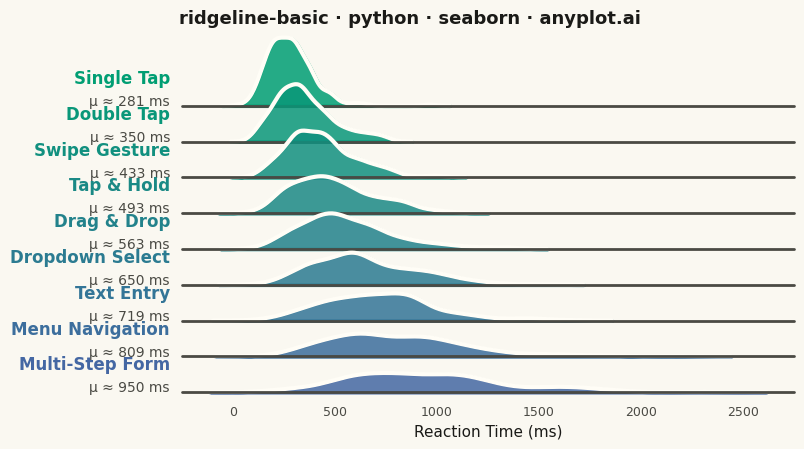

Generate this figure with matplotlib:
""" anyplot.ai
ridgeline-basic: Basic Ridgeline Plot
Library: seaborn 0.13.2 | Python 3.13.14
Quality: 93/100 | Updated: 2026-07-25
"""

import os

import matplotlib.pyplot as plt
import numpy as np
import pandas as pd
import seaborn as sns
from matplotlib.colors import LinearSegmentedColormap


# Theme tokens
THEME = os.getenv("ANYPLOT_THEME", "light")
PAGE_BG = "#FAF8F1" if THEME == "light" else "#1A1A17"
ELEVATED_BG = "#FFFDF6" if THEME == "light" else "#242420"
INK = "#1A1A17" if THEME == "light" else "#F0EFE8"
INK_SOFT = "#4A4A44" if THEME == "light" else "#B8B7B0"

# Data - UI task reaction times, ordered by rising interaction complexity
np.random.seed(42)

tasks = [
    "Single Tap",
    "Double Tap",
    "Swipe Gesture",
    "Tap & Hold",
    "Drag & Drop",
    "Dropdown Select",
    "Text Entry",
    "Menu Navigation",
    "Multi-Step Form",
]

mean_ms = [280, 350, 420, 480, 560, 630, 720, 810, 950]
gamma_shape = 6  # moderate right skew, characteristic of human reaction-time distributions

data = []
for task, mu in zip(tasks, mean_ms, strict=True):
    reaction_times = np.random.gamma(shape=gamma_shape, scale=mu / gamma_shape, size=180)
    for value in reaction_times:
        data.append({"task": task, "reaction_time": value})

df = pd.DataFrame(data)

# Imprint sequential colormap (brand green -> blue): single-polarity gradient tracks rising task complexity
imprint_seq = LinearSegmentedColormap.from_list("imprint_seq", ["#009E73", "#4467A3"])
palette = [imprint_seq(t) for t in np.linspace(0, 1, len(tasks))]

# Configure seaborn: transparent axes so figure background shows through
sns.set_theme(
    style="white",
    rc={
        "axes.facecolor": (0, 0, 0, 0),
        "figure.facecolor": PAGE_BG,
        "text.color": INK,
        "axes.labelcolor": INK,
        "xtick.color": INK_SOFT,
        "ytick.color": INK_SOFT,
    },
)

# FacetGrid ridgeline layout (simplest task at top -> most complex task at bottom)
g = sns.FacetGrid(df, row="task", hue="task", aspect=15, height=0.6, palette=palette, row_order=tasks, hue_order=tasks)

# Filled density curves
g.map(sns.kdeplot, "reaction_time", bw_adjust=0.8, clip_on=False, fill=True, alpha=0.85, linewidth=2.5)

# Outline in ELEVATED_BG creates visible separation between overlapping ridges on both themes
g.map(sns.kdeplot, "reaction_time", bw_adjust=0.8, clip_on=False, color=ELEVATED_BG, linewidth=3)

# Baseline
g.map(plt.axhline, y=0, linewidth=2, linestyle="-", color=INK_SOFT, clip_on=False)


def label(x, color, label):
    ax = plt.gca()
    ax.text(
        -0.02, 0.38, label, fontsize=12, fontweight="bold", color=color, ha="right", va="center", transform=ax.transAxes
    )
    ax.text(
        -0.02,
        0.06,
        f"μ ≈ {x.mean():.0f} ms",
        fontsize=10,
        color=INK_SOFT,
        ha="right",
        va="center",
        transform=ax.transAxes,
    )


g.map(label, "reaction_time")

# Overlap and cleanup
g.figure.subplots_adjust(hspace=-0.5)
g.set_titles("")
g.set(yticks=[], ylabel="")
g.despine(bottom=True, left=True)

g.axes[-1, 0].set_xlabel("Reaction Time (ms)", fontsize=11, color=INK)
g.axes[-1, 0].tick_params(axis="x", labelsize=9, colors=INK_SOFT)

g.figure.set_size_inches(8, 4.5)
g.figure.patch.set_facecolor(PAGE_BG)
g.figure.suptitle("ridgeline-basic · python · seaborn · anyplot.ai", fontsize=13, y=0.98, fontweight="bold", color=INK)

plt.savefig(f"plot-{THEME}.png", dpi=400, facecolor=PAGE_BG)
